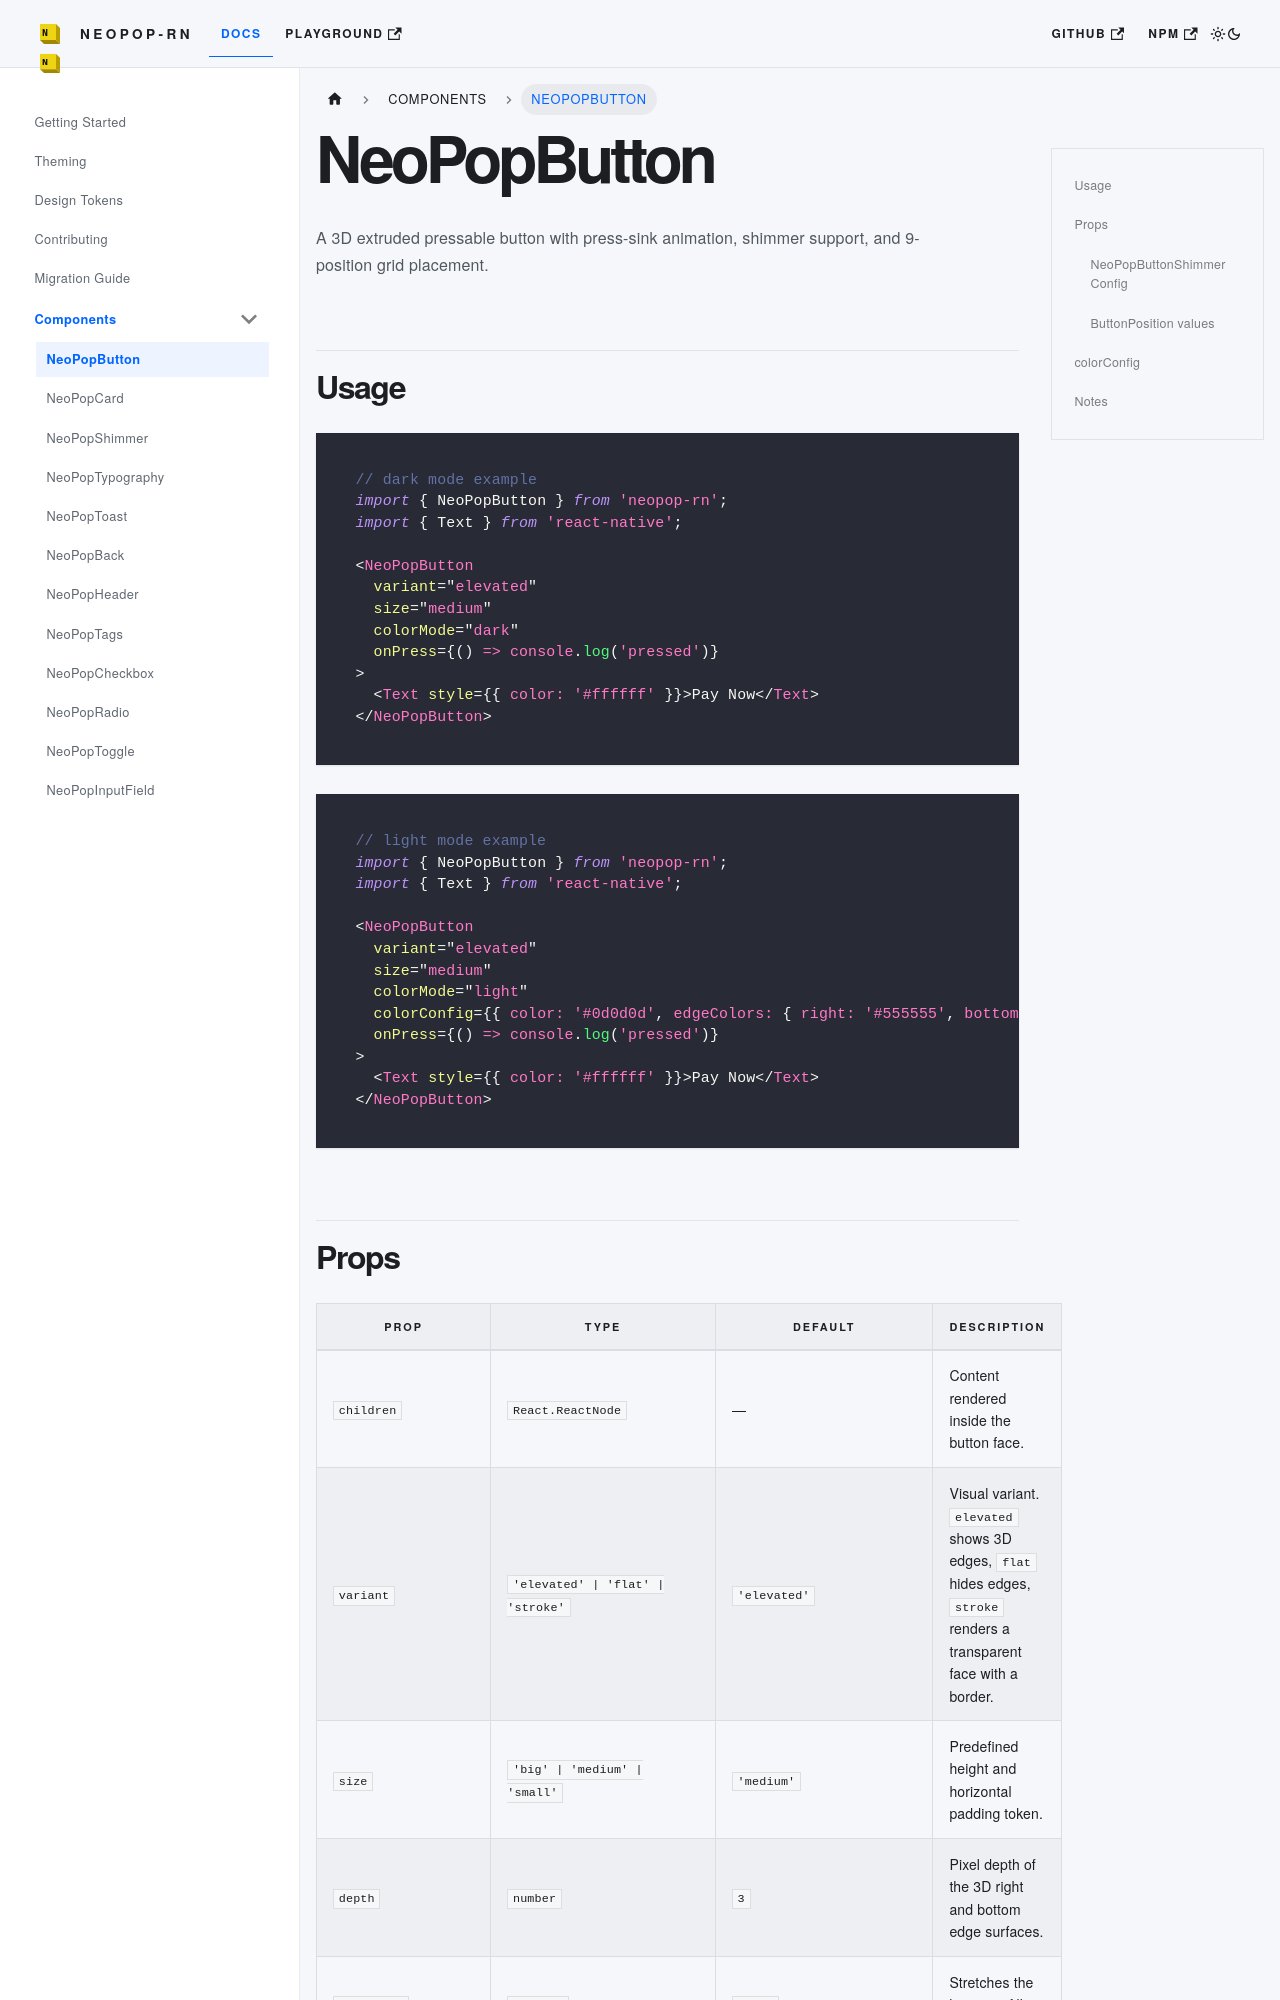

repository: codecollab-co/neopop-rn · page: docs/components/NeoPopButton/index.html · generator: docusaurus

# NeoPopButton

A 3D extruded pressable button with press-sink animation, shimmer support, and 9-position grid placement.

## Usage

```tsx
// dark mode example
import { NeoPopButton } from 'neopop-rn';
import { Text } from 'react-native';

<NeoPopButton
  variant="elevated"
  size="medium"
  colorMode="dark"
  onPress={() => console.log('pressed')}
>
  <Text style={{ color: '#ffffff' }}>Pay Now</Text>
</NeoPopButton>
```

```tsx
// light mode example
import { NeoPopButton } from 'neopop-rn';
import { Text } from 'react-native';

<NeoPopButton
  variant="elevated"
  size="medium"
  colorMode="light"
  colorConfig={{ color: '#0d0d0d', edgeColors: { right: '#555555', bottom: '#555555' } }}
  onPress={() => console.log('pressed')}
>
  <Text style={{ color: '#ffffff' }}>Pay Now</Text>
</NeoPopButton>
```
